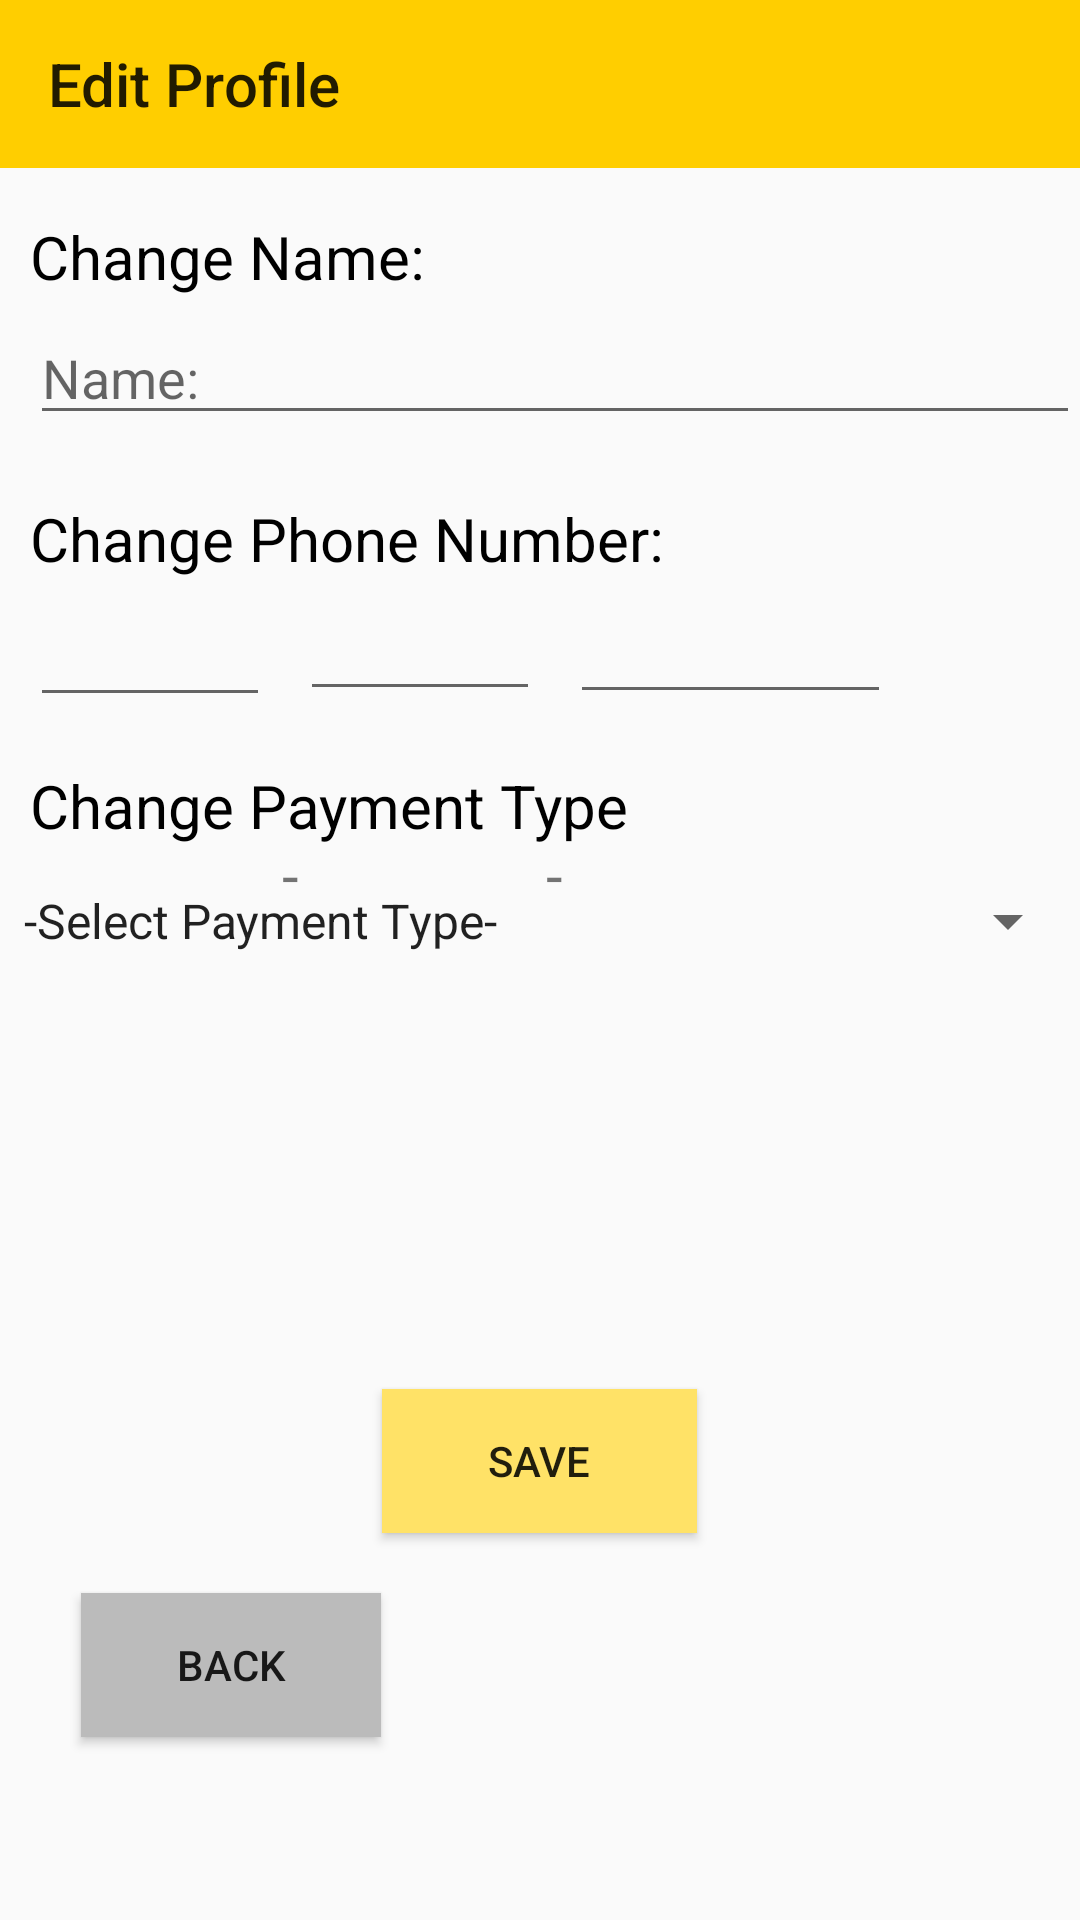

Layout XML and referenced resources for this Android screen:
<!-- AndroidManifest.xml: application theme AppTheme -->
<!-- res/layout/activity_edit_profile.xml -->
<?xml version="1.0" encoding="utf-8"?>
<RelativeLayout
    xmlns:android="http://schemas.android.com/apk/res/android"
    xmlns:app="http://schemas.android.com/apk/res-auto"
    xmlns:tools="http://schemas.android.com/tools"
    android:layout_width="match_parent"
    android:layout_height="match_parent"
    tools:context=".Profile">

    <TextView
        android:id="@+id/nameLabel"
        android:layout_width="336dp"
        android:layout_height="32dp"
        android:layout_alignParentTop="true"
        android:layout_marginStart="10dp"
        android:layout_marginLeft="10dp"
        android:layout_marginTop="72dp"
        android:text="@string/edit_name"
        android:textColor="#000000"
        android:textSize="20sp"/>

    <EditText
        android:id="@+id/editProfileName"
        android:layout_width="match_parent"
        android:layout_height="40dp"
        android:layout_alignTop="@+id/nameLabel"
        android:layout_marginStart="10dp"
        android:layout_marginLeft="10dp"
        android:layout_marginTop="33dp"
        android:hint="@string/name"
        android:inputType="textPersonName" />

    <TextView
        android:id="@+id/phoneNumberLabel"
        android:layout_width="400dp"
        android:layout_height="40dp"
        android:layout_alignParentTop="true"
        android:layout_marginStart="10dp"
        android:layout_marginLeft="10dp"
        android:layout_marginTop="166dp"
        android:text="@string/edit_number"
        android:textColor="#000000"
        android:textSize="20sp"/>

    <EditText
        android:id="@+id/editPhoneNumberFirst"
        android:layout_width="80dp"
        android:layout_height="40dp"
        android:layout_alignTop="@+id/phoneNumberLabel"
        android:layout_marginStart="10dp"
        android:layout_marginLeft="10dp"
        android:layout_marginTop="33dp"
        android:inputType="number" />

    <EditText
        android:id="@+id/editPhoneNumberSecond"
        android:layout_width="80dp"
        android:layout_height="40dp"
        android:layout_alignTop="@+id/phoneNumberLabel"
        android:layout_marginStart="100dp"
        android:layout_marginLeft="100dp"
        android:layout_marginTop="31dp"
        android:inputType="number" />

    <EditText
        android:id="@+id/editPhoneNumberThird"
        android:layout_width="107dp"
        android:layout_height="40dp"
        android:layout_alignTop="@+id/phoneNumberLabel"
        android:layout_marginStart="190dp"
        android:layout_marginLeft="190dp"
        android:layout_marginTop="32dp"
        android:inputType="number" />

    <TextView
        android:id="@+id/paymentLabel"
        android:layout_width="400dp"
        android:layout_height="40dp"
        android:layout_alignParentStart="true"
        android:layout_alignParentLeft="true"
        android:layout_alignParentTop="true"
        android:layout_marginStart="10dp"
        android:layout_marginLeft="10dp"
        android:layout_marginTop="255dp"
        android:text="@string/edit_payment"
        android:textColor="#000000"
        android:textSize="20sp"/>

    <Button
        android:id="@+id/saveEditsButton"
        android:layout_width="105dp"
        android:layout_height="wrap_content"
        android:layout_alignParentBottom="true"
        android:layout_centerHorizontal="true"
        android:layout_marginStart="135dp"
        android:layout_marginLeft="135dp"
        android:layout_marginBottom="129dp"
        android:background="#ffe267"
        android:text="@string/save" />

    <Spinner
        android:id="@+id/editPaymentSpinner"
        android:layout_width="match_parent"
        android:layout_height="wrap_content"
        android:layout_below="@+id/paymentLabel"
        android:layout_alignParentStart="true"
        android:layout_alignParentLeft="true"
        android:entries="@array/payment_types" />

    <Button
        android:id="@+id/backFromEditsButton"
        android:layout_width="100dp"
        android:layout_height="wrap_content"
        android:layout_alignParentBottom="true"
        android:layout_marginEnd="-135dp"
        android:layout_marginRight="-135dp"
        android:layout_marginBottom="61dp"
        android:layout_marginLeft="10dp"
        android:layout_marginStart="10dp"
        android:layout_toStartOf="@+id/saveEditsButton"
        android:layout_toLeftOf="@+id/saveEditsButton"
        android:background="#bbbbbb"
        android:text="@string/back" />

    <android.support.v7.widget.Toolbar
        android:id="@+id/epToolbar"
        app:title="@string/edit_profile"
        android:layout_width="match_parent"
        android:layout_height="wrap_content"
        android:layout_alignParentStart="true"
        android:layout_alignParentLeft="true"
        android:layout_alignParentTop="true"
        android:background="?attr/colorPrimary"
        android:minHeight="?attr/actionBarSize"
        android:theme="?attr/actionBarTheme" />

    <TextView
        android:id="@+id/dash1"
        android:layout_width="wrap_content"
        android:layout_height="wrap_content"
        android:layout_alignEnd="@+id/editPhoneNumberFirst"
        android:layout_alignRight="@+id/editPhoneNumberFirst"
        android:layout_alignParentBottom="true"
        android:layout_marginEnd="-10dp"
        android:layout_marginRight="-10dp"
        android:layout_marginBottom="335dp"
        android:text="-"
        android:textSize="20sp" />

    <TextView
        android:id="@+id/dash2"
        android:layout_width="wrap_content"
        android:layout_height="wrap_content"
        android:layout_alignEnd="@+id/editPhoneNumberFirst"
        android:layout_alignRight="@+id/editPhoneNumberFirst"
        android:layout_alignParentBottom="true"
        android:layout_marginEnd="-98dp"
        android:layout_marginRight="-98dp"
        android:layout_marginBottom="335dp"
        android:text="-"
        android:textSize="20sp" />

</RelativeLayout>
<!-- resources referenced by this layout -->
<resources>
  <array name="payment_types">
          <item>-Select Payment Type-</item>
          <item>Cash</item>
          <item>Credit</item>
          <item>Debit</item>
          <item>Venmo</item>
          <item>Cash/Credit</item>
          <item>Cash/Debit</item>
          <item>Cash/Venmo</item>
          <item>Credit/Debit</item>
          <item>Credit/Venmo</item>
          <item>Debit/Venmo</item>
          <item>Cash/Credit/Debit</item>
          <item>Cash/Credit/Venmo</item>
          <item>Cash/Debit/Venmo</item>
          <item>Credit/Debit/Venmo</item>
          <item>Cash/Credit/Debit/Venmo</item>
      </array>
  <string name="back">Back</string>
  <string name="edit_name">Change Name:</string>
  <string name="edit_number">Change Phone Number:</string>
  <string name="edit_payment">Change Payment Type</string>
  <string name="edit_profile">Edit Profile</string>
  <string name="name">Name:</string>
  <string name="save">Save</string>
  <style name="AppTheme" parent="Theme.AppCompat.Light.NoActionBar">
          
          <item name="colorPrimary">@color/colorPrimary</item>
          <item name="colorPrimaryDark">@color/colorPrimaryDark</item>
          <item name="colorAccent">@color/colorAccent</item>
      </style>
  <color name="colorPrimary">#ffce00</color>
  <color name="colorPrimaryDark">#cca500</color>
  <color name="colorAccent">#D81B60</color>
</resources>
